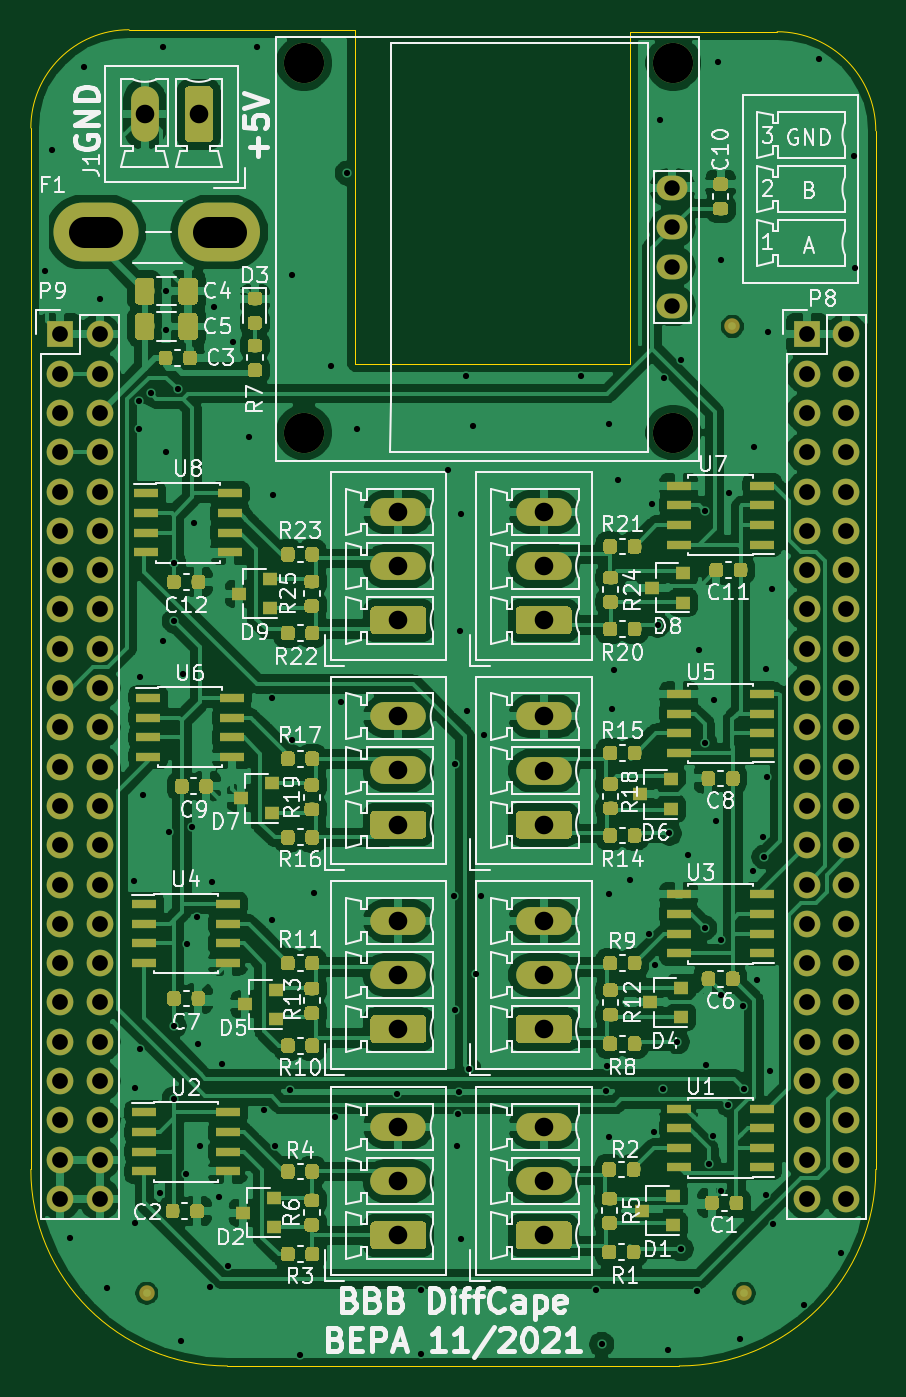
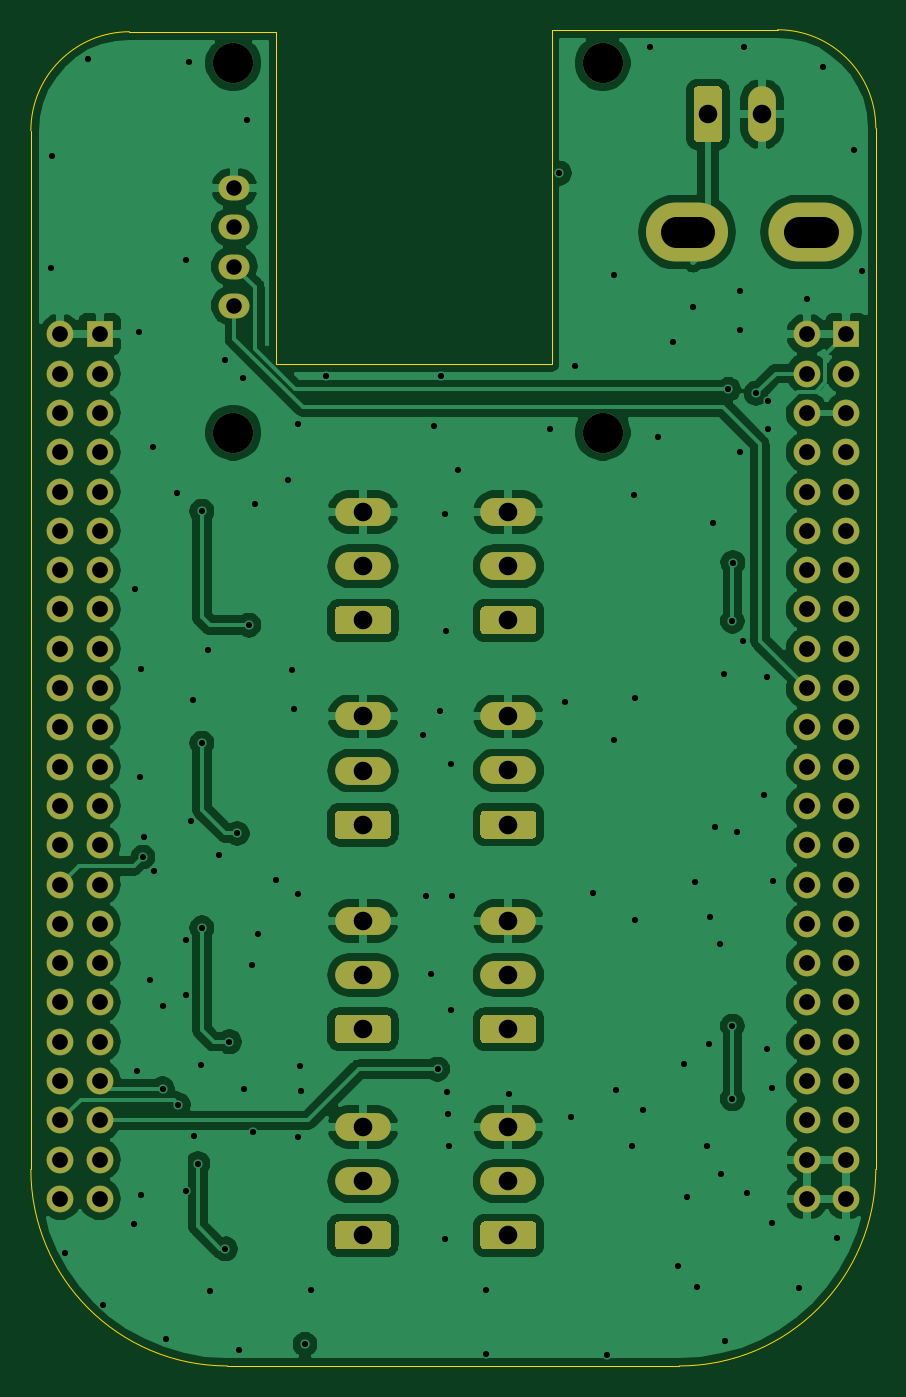
Circuit board: 11 layer files. Board 54.6 x 86.4 mm.
- bottom_copper: bbb-diffcape-B_Cu.gbr (182627 bytes)
- bottom_mask: bbb-diffcape-B_Mask.gbr (21393 bytes)
- paste: bbb-diffcape-B_Paste.gbr (472 bytes)
- bottom_silk: bbb-diffcape-B_SilkS.gbr (473 bytes)
- outline: bbb-diffcape-Edge_Cuts.gbr (1206 bytes)
- top_copper: bbb-diffcape-F_Cu.gbr (456376 bytes)
- top_mask: bbb-diffcape-F_Mask.gbr (169921 bytes)
- paste: bbb-diffcape-F_Paste.gbr (148839 bytes)
- top_silk: bbb-diffcape-F_SilkS.gbr (94767 bytes)
- drill: bbb-diffcape-NPTH.drl (288 bytes)
- drill: bbb-diffcape-PTH.drl (5270 bytes)

=== bottom_copper: bbb-diffcape-B_Cu.gbr (182627 bytes, source omitted) ===
=== bottom_mask: bbb-diffcape-B_Mask.gbr (21393 bytes, source omitted) ===
=== paste: bbb-diffcape-B_Paste.gbr ===
%TF.GenerationSoftware,KiCad,Pcbnew,(5.1.4)-1*%
%TF.CreationDate,2021-10-25T09:14:49+02:00*%
%TF.ProjectId,bbb-diffcape,6262622d-6469-4666-9663-6170652e6b69,rev?*%
%TF.SameCoordinates,Original*%
%TF.FileFunction,Paste,Bot*%
%TF.FilePolarity,Positive*%
%FSLAX46Y46*%
G04 Gerber Fmt 4.6, Leading zero omitted, Abs format (unit mm)*
G04 Created by KiCad (PCBNEW (5.1.4)-1) date 2021-10-25 09:14:49*
%MOMM*%
%LPD*%
G04 APERTURE LIST*
G04 APERTURE END LIST*
M02*

=== bottom_silk: bbb-diffcape-B_SilkS.gbr ===
%TF.GenerationSoftware,KiCad,Pcbnew,(5.1.4)-1*%
%TF.CreationDate,2021-10-25T09:14:50+02:00*%
%TF.ProjectId,bbb-diffcape,6262622d-6469-4666-9663-6170652e6b69,rev?*%
%TF.SameCoordinates,Original*%
%TF.FileFunction,Legend,Bot*%
%TF.FilePolarity,Positive*%
%FSLAX46Y46*%
G04 Gerber Fmt 4.6, Leading zero omitted, Abs format (unit mm)*
G04 Created by KiCad (PCBNEW (5.1.4)-1) date 2021-10-25 09:14:50*
%MOMM*%
%LPD*%
G04 APERTURE LIST*
G04 APERTURE END LIST*
M02*

=== outline: bbb-diffcape-Edge_Cuts.gbr ===
%TF.GenerationSoftware,KiCad,Pcbnew,(5.1.4)-1*%
%TF.CreationDate,2021-10-25T09:14:50+02:00*%
%TF.ProjectId,bbb-diffcape,6262622d-6469-4666-9663-6170652e6b69,rev?*%
%TF.SameCoordinates,Original*%
%TF.FileFunction,Profile,NP*%
%FSLAX46Y46*%
G04 Gerber Fmt 4.6, Leading zero omitted, Abs format (unit mm)*
G04 Created by KiCad (PCBNEW (5.1.4)-1) date 2021-10-25 09:14:50*
%MOMM*%
%LPD*%
G04 APERTURE LIST*
%ADD10C,0.002540*%
G04 APERTURE END LIST*
D10*
X162699650Y-42824400D02*
X153200100Y-42824400D01*
X169075100Y-49225200D02*
G75*
G03X162699650Y-42824400I-6400850J0D01*
G01*
X120815100Y-42697400D02*
G75*
G03X114465100Y-49047400I0J-6350000D01*
G01*
X135420100Y-42697400D02*
X120815100Y-42697400D01*
X114465100Y-116357400D02*
G75*
G03X127165100Y-129057400I12700000J0D01*
G01*
X156375100Y-129057400D02*
G75*
G03X169075100Y-116357400I0J12700000D01*
G01*
X135420100Y-64287400D02*
X135420100Y-42697400D01*
X153200100Y-64287400D02*
X135420100Y-64287400D01*
X153200100Y-42824400D02*
X153200100Y-64287400D01*
X169075100Y-116357400D02*
X169075100Y-49225200D01*
X127165100Y-129057400D02*
X156375100Y-129057400D01*
X114465100Y-49047400D02*
X114465100Y-116357400D01*
M02*

=== top_copper: bbb-diffcape-F_Cu.gbr (456376 bytes, source omitted) ===
=== top_mask: bbb-diffcape-F_Mask.gbr (169921 bytes, source omitted) ===
=== paste: bbb-diffcape-F_Paste.gbr (148839 bytes, source omitted) ===
=== top_silk: bbb-diffcape-F_SilkS.gbr (94767 bytes, source omitted) ===
=== drill: bbb-diffcape-NPTH.drl ===
M48
; DRILL file {KiCad (5.1.4)-1} date 25.10.2021 09:14:45
; FORMAT={-:-/ absolute / metric / decimal}
; #@! TF.CreationDate,2021-10-25T09:14:45+02:00
; #@! TF.GenerationSoftware,Kicad,Pcbnew,(5.1.4)-1
; #@! TF.FileFunction,NonPlated,1,2,NPTH
FMAT,2
METRIC
%
G90
G05
T0
M30

=== drill: bbb-diffcape-PTH.drl ===
M48
; DRILL file {KiCad (5.1.4)-1} date 25.10.2021 09:14:45
; FORMAT={-:-/ absolute / metric / decimal}
; #@! TF.CreationDate,2021-10-25T09:14:45+02:00
; #@! TF.GenerationSoftware,Kicad,Pcbnew,(5.1.4)-1
; #@! TF.FileFunction,Plated,1,2,PTH
FMAT,2
METRIC
T1C0.400
T2C1.000
T3C1.016
T4C1.200
T5C2.000
T6C2.600
%
G90
G05
T1
X115.354Y-58.318
X115.862Y-50.444
X117.005Y-120.802
X117.894Y-45.11
X118.91Y-60.096
X119.418Y-124.041
X121.133Y-97.688
X121.196Y-111.087
X121.196Y-119.786
X121.45Y-66.7
X121.45Y-68.478
X121.514Y-84.544
X121.514Y-108.547
X121.704Y-92.164
X122.212Y-66.192
X122.784Y-117.881
X122.974Y-43.84
X123.038Y-82.194
X123.228Y-59.588
X123.228Y-62.128
X123.228Y-70.002
X123.419Y-94.577
X123.711Y-77.14
X123.736Y-80.924
X123.736Y-107.086
X123.736Y-111.785
X123.99Y-65.938
X124.181Y-127.47
X124.308Y-84.353
X124.498Y-116.675
X124.562Y-101.816
X124.879Y-94.196
X125.006Y-74.574
X125.197Y-100.038
X125.26Y-108.229
X125.387Y-114.833
X126.022Y-123.977
X126.149Y-97.752
X126.276Y-60.604
X126.657Y-118.135
X126.848Y-109.563
X127.229Y-122.58
X127.546Y-62.89
X128.562Y-68.986
X129.07Y-43.84
X129.515Y-112.547
X130.023Y-85.877
X130.023Y-100.228
X130.086Y-72.796
X130.213Y-114.833
X131.229Y-111.214
X131.356Y-58.572
X131.356Y-88.608
X131.864Y-128.359
X132.753Y-98.514
X133.896Y-64.414
X134.15Y-112.992
X134.531Y-86.131
X134.912Y-51.968
X135.547Y-68.478
X138.151Y-111.468
X139.675Y-124.168
X139.675Y-128.295
X141.453Y-71.145
X141.834Y-98.704
X141.897Y-90.132
X141.897Y-106.07
X142.024Y-114.833
X142.088Y-112.801
X142.151Y-111.341
X142.215Y-81.559
X142.278Y-74.003
X142.278Y-120.866
X142.596Y-65.049
X142.659Y-86.703
X142.786Y-109.88
X143.04Y-68.288
X143.231Y-103.721
X143.548Y-98.704
X143.739Y-88.29
X150.025Y-65.049
X150.978Y-124.168
X151.359Y-127.66
X151.613Y-111.277
X151.676Y-109.69
X151.803Y-68.161
X151.803Y-98.577
X151.803Y-114.262
X152.057Y-86.576
X152.184Y-84.099
X152.438Y-71.78
X153.2Y-97.625
X154.407Y-101.117
X154.597Y-73.368
X154.724Y-113.944
X154.788Y-103.149
X154.978Y-81.178
X155.105Y-48.539
X155.296Y-111.15
X155.359Y-65.176
X155.613Y-128.041
X155.74Y-94.64
X156.248Y-108.102
X156.502Y-64.033
X156.502Y-121.485
X156.947Y-96.037
X157.518Y-124.231
X157.645Y-82.766
X158.026Y-73.812
X158.026Y-88.798
X158.026Y-100.736
X158.09Y-109.626
X158.28Y-115.976
X158.534Y-114.198
X158.598Y-86.004
X158.725Y-93.815
X158.852Y-44.793
X159.042Y-57.556
X159.042Y-101.498
X159.042Y-105.054
X159.042Y-117.754
X159.55Y-112.166
X159.614Y-72.606
X160.312Y-127.343
X160.503Y-105.816
X160.566Y-111.15
X161.138Y-97.053
X161.201Y-69.685
X161.392Y-104.102
X161.773Y-94.894
X161.836Y-96.164
X161.963Y-84.036
X161.963Y-118.008
X162.027Y-91.021
X162.09Y-62.255
X162.217Y-110.007
X162.344Y-78.829
X162.408Y-119.913
X164.44Y-125.12
X165.392Y-44.602
X166.853Y-121.755
X167.678Y-50.825
X167.742Y-58.064
T2
X155.926Y-52.92
X155.926Y-55.46
X155.926Y-58.0
X155.926Y-60.54
T3
X116.37Y-62.382
X116.37Y-64.922
X116.37Y-67.462
X116.37Y-70.002
X116.37Y-72.542
X116.37Y-75.082
X116.37Y-77.622
X116.37Y-80.162
X116.37Y-82.702
X116.37Y-85.242
X116.37Y-87.782
X116.37Y-90.322
X116.37Y-92.862
X116.37Y-95.402
X116.37Y-97.942
X116.37Y-100.482
X116.37Y-103.022
X116.37Y-105.562
X116.37Y-108.102
X116.37Y-110.642
X116.37Y-113.182
X116.37Y-115.722
X116.37Y-118.262
X118.91Y-62.382
X118.91Y-64.922
X118.91Y-67.462
X118.91Y-70.002
X118.91Y-72.542
X118.91Y-75.082
X118.91Y-77.622
X118.91Y-80.162
X118.91Y-82.702
X118.91Y-85.242
X118.91Y-87.782
X118.91Y-90.322
X118.91Y-92.862
X118.91Y-95.402
X118.91Y-97.942
X118.91Y-100.482
X118.91Y-103.022
X118.91Y-105.562
X118.91Y-108.102
X118.91Y-110.642
X118.91Y-113.182
X118.91Y-115.722
X118.91Y-118.262
X164.63Y-62.382
X164.63Y-64.922
X164.63Y-67.462
X164.63Y-70.002
X164.63Y-72.542
X164.63Y-75.082
X164.63Y-77.622
X164.63Y-80.162
X164.63Y-82.702
X164.63Y-85.242
X164.63Y-87.782
X164.63Y-90.322
X164.63Y-92.862
X164.63Y-95.402
X164.63Y-97.942
X164.63Y-100.482
X164.63Y-103.022
X164.63Y-105.562
X164.63Y-108.102
X164.63Y-110.642
X164.63Y-113.182
X164.63Y-115.722
X164.63Y-118.262
X167.17Y-62.382
X167.17Y-64.922
X167.17Y-67.462
X167.17Y-70.002
X167.17Y-72.542
X167.17Y-75.082
X167.17Y-77.622
X167.17Y-80.162
X167.17Y-82.702
X167.17Y-85.242
X167.17Y-87.782
X167.17Y-90.322
X167.17Y-92.862
X167.17Y-95.402
X167.17Y-97.942
X167.17Y-100.482
X167.17Y-103.022
X167.17Y-105.562
X167.17Y-108.102
X167.17Y-110.642
X167.17Y-113.182
X167.17Y-115.722
X167.17Y-118.262
T4
X147.612Y-87.076
X147.612Y-90.576
X147.612Y-94.076
X138.214Y-73.868
X138.214Y-77.368
X138.214Y-80.868
X147.612Y-100.284
X147.612Y-103.784
X147.612Y-107.284
X147.612Y-73.868
X147.612Y-77.368
X147.612Y-80.868
X138.214Y-100.284
X138.214Y-103.784
X138.214Y-107.284
X121.824Y-48.158
X125.324Y-48.158
X138.214Y-87.069
X138.214Y-90.569
X138.214Y-94.069
X138.214Y-113.619
X138.214Y-117.119
X138.214Y-120.619
X147.612Y-113.619
X147.612Y-117.119
X147.612Y-120.619
T6
X132.118Y-44.856
X132.118Y-68.732
X155.994Y-44.856
X155.994Y-68.732
T5
X117.906Y-55.778G85X119.406Y-55.778
G05
X125.906Y-55.778G85X127.406Y-55.778
G05
T0
M30

